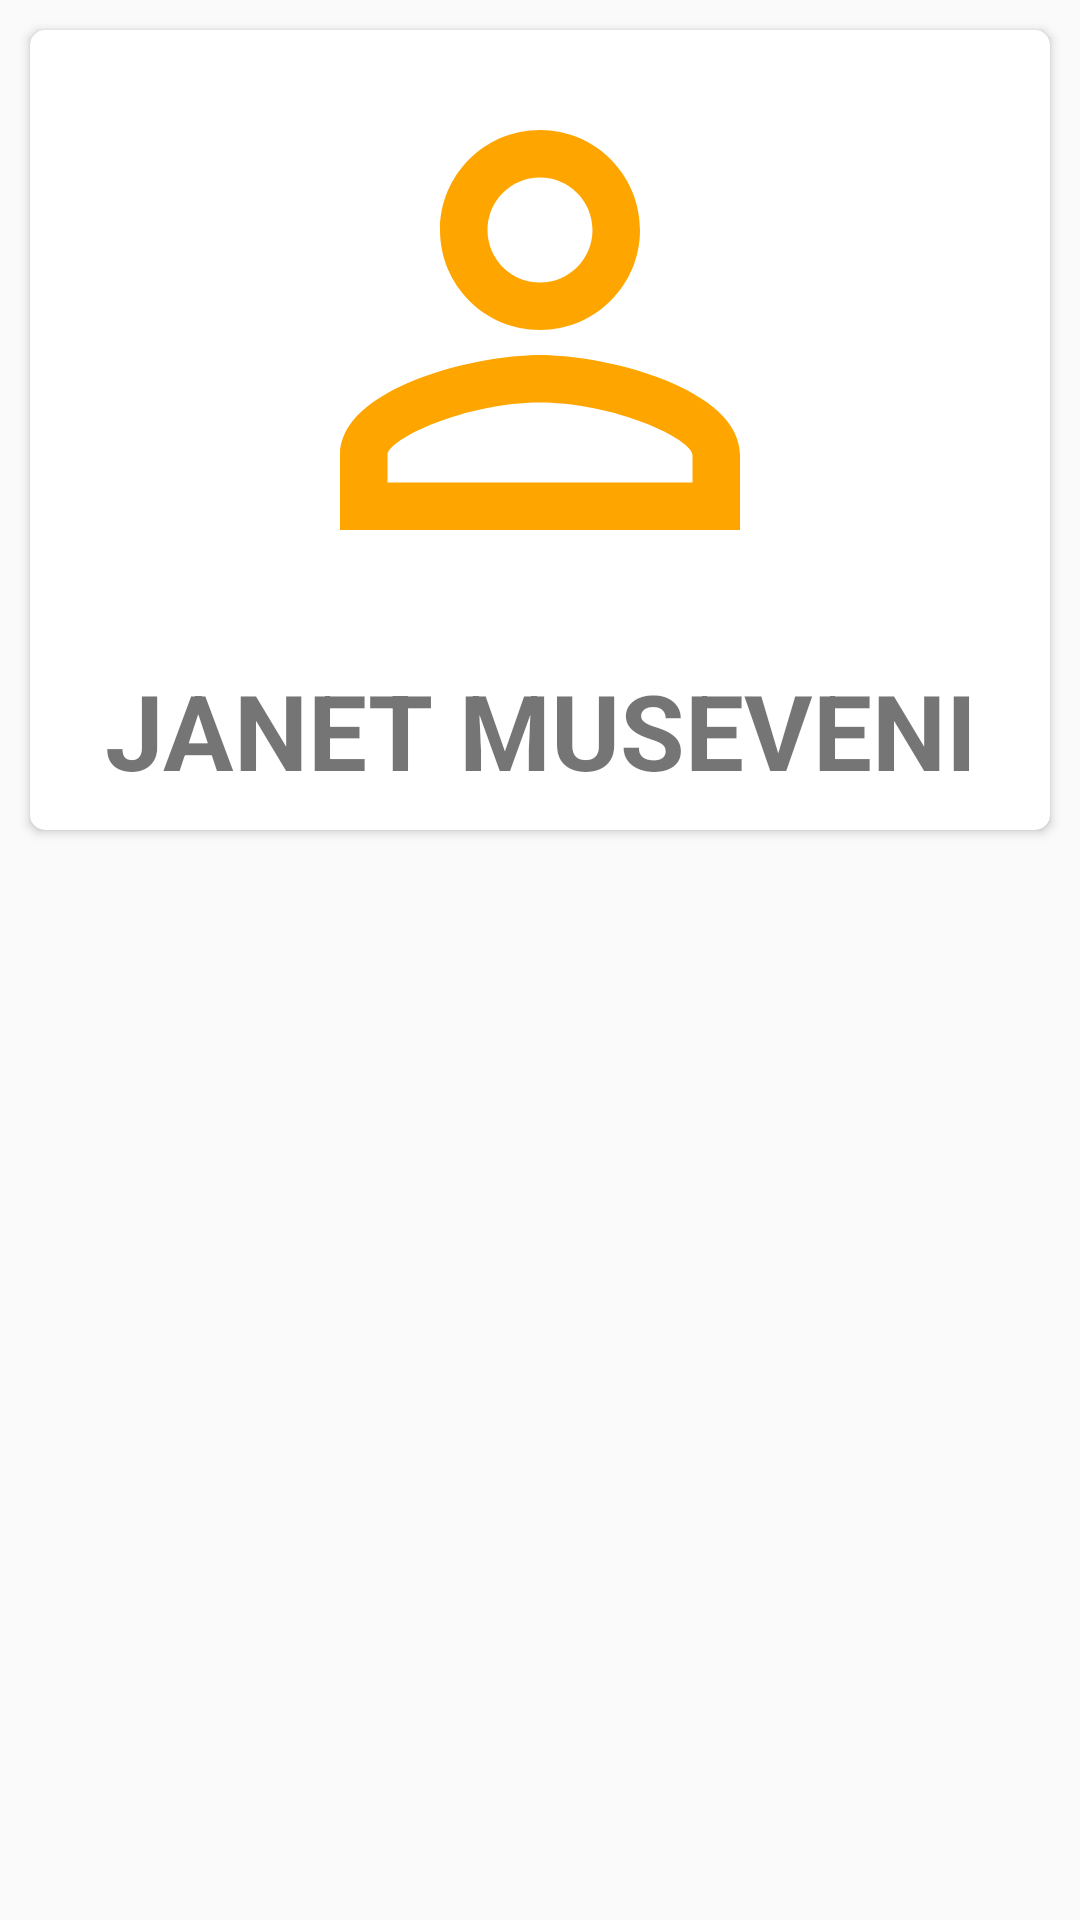

Here is an Android app screen rendered from its layout file. Give the layout XML and the strings, colors and styles it references.
<!-- AndroidManifest.xml: application theme AppTheme -->
<!-- res/layout/activity_verify.xml -->
<?xml version="1.0" encoding="utf-8"?>
<LinearLayout xmlns:android="http://schemas.android.com/apk/res/android"
    xmlns:app="http://schemas.android.com/apk/res-auto"
    xmlns:tools="http://schemas.android.com/tools"
    android:layout_width="match_parent"
    android:layout_height="match_parent"
    tools:context=".VerifyActivity">

    <androidx.cardview.widget.CardView
        android:layout_width="match_parent"
        android:layout_margin="10dp"
        app:cardCornerRadius="5dp"
        android:elevation="10dp"
        android:layout_height="wrap_content">

        <LinearLayout
            android:layout_width="match_parent"
            android:layout_height="match_parent"
            android:orientation="vertical">

            <ImageView
                android:layout_width="match_parent"
                android:layout_height="wrap_content"
                android:src="@drawable/ic_teacher_100dp"
                android:id="@+id/verified_teacher"/>

            <TextView
                android:layout_width="match_parent"
                android:layout_height="wrap_content"
                android:text="@string/example_name"
                android:textStyle="bold"
                android:textAllCaps="true"
                android:gravity="center_horizontal"
                android:textSize="35sp"
                android:layout_margin="10dp"/>
        </LinearLayout>
    </androidx.cardview.widget.CardView>

    <androidx.cardview.widget.CardView
        android:layout_width="match_parent"
        android:layout_height="wrap_content"
        app:cardCornerRadius="5dp"
        android:elevation="10dp">


    </androidx.cardview.widget.CardView>
</LinearLayout>
<!-- resources referenced by this layout -->
<resources>
  <!-- drawable ic_teacher_100dp (drawable) -->
  <vector android:height="200dp" android:tint="#FFA500"
      android:viewportHeight="24.0" android:viewportWidth="24.0"
      android:width="200dp" xmlns:android="http://schemas.android.com/apk/res/android">
      <path android:fillColor="#FF000000" android:pathData="M12,5.9c1.16,0 2.1,0.94 2.1,2.1s-0.94,2.1 -2.1,2.1S9.9,9.16 9.9,8s0.94,-2.1 2.1,-2.1m0,9c2.97,0 6.1,1.46 6.1,2.1v1.1L5.9,18.1L5.9,17c0,-0.64 3.13,-2.1 6.1,-2.1M12,4C9.79,4 8,5.79 8,8s1.79,4 4,4 4,-1.79 4,-4 -1.79,-4 -4,-4zM12,13c-2.67,0 -8,1.34 -8,4v3h16v-3c0,-2.66 -5.33,-4 -8,-4z"/>
  </vector>
  <string name="example_name">Janet Museveni</string>
  <style name="AppTheme" parent="Theme.AppCompat.Light.DarkActionBar">
          
          <item name="colorPrimary">@color/colorPrimary</item>
          <item name="colorPrimaryDark">@color/colorPrimaryDark</item>
          <item name="colorAccent">@color/colorAccent</item>
      </style>
  <color name="colorPrimary">#FFA500</color>
  <color name="colorPrimaryDark">#FF9800</color>
  <color name="colorAccent">#000</color>
</resources>
